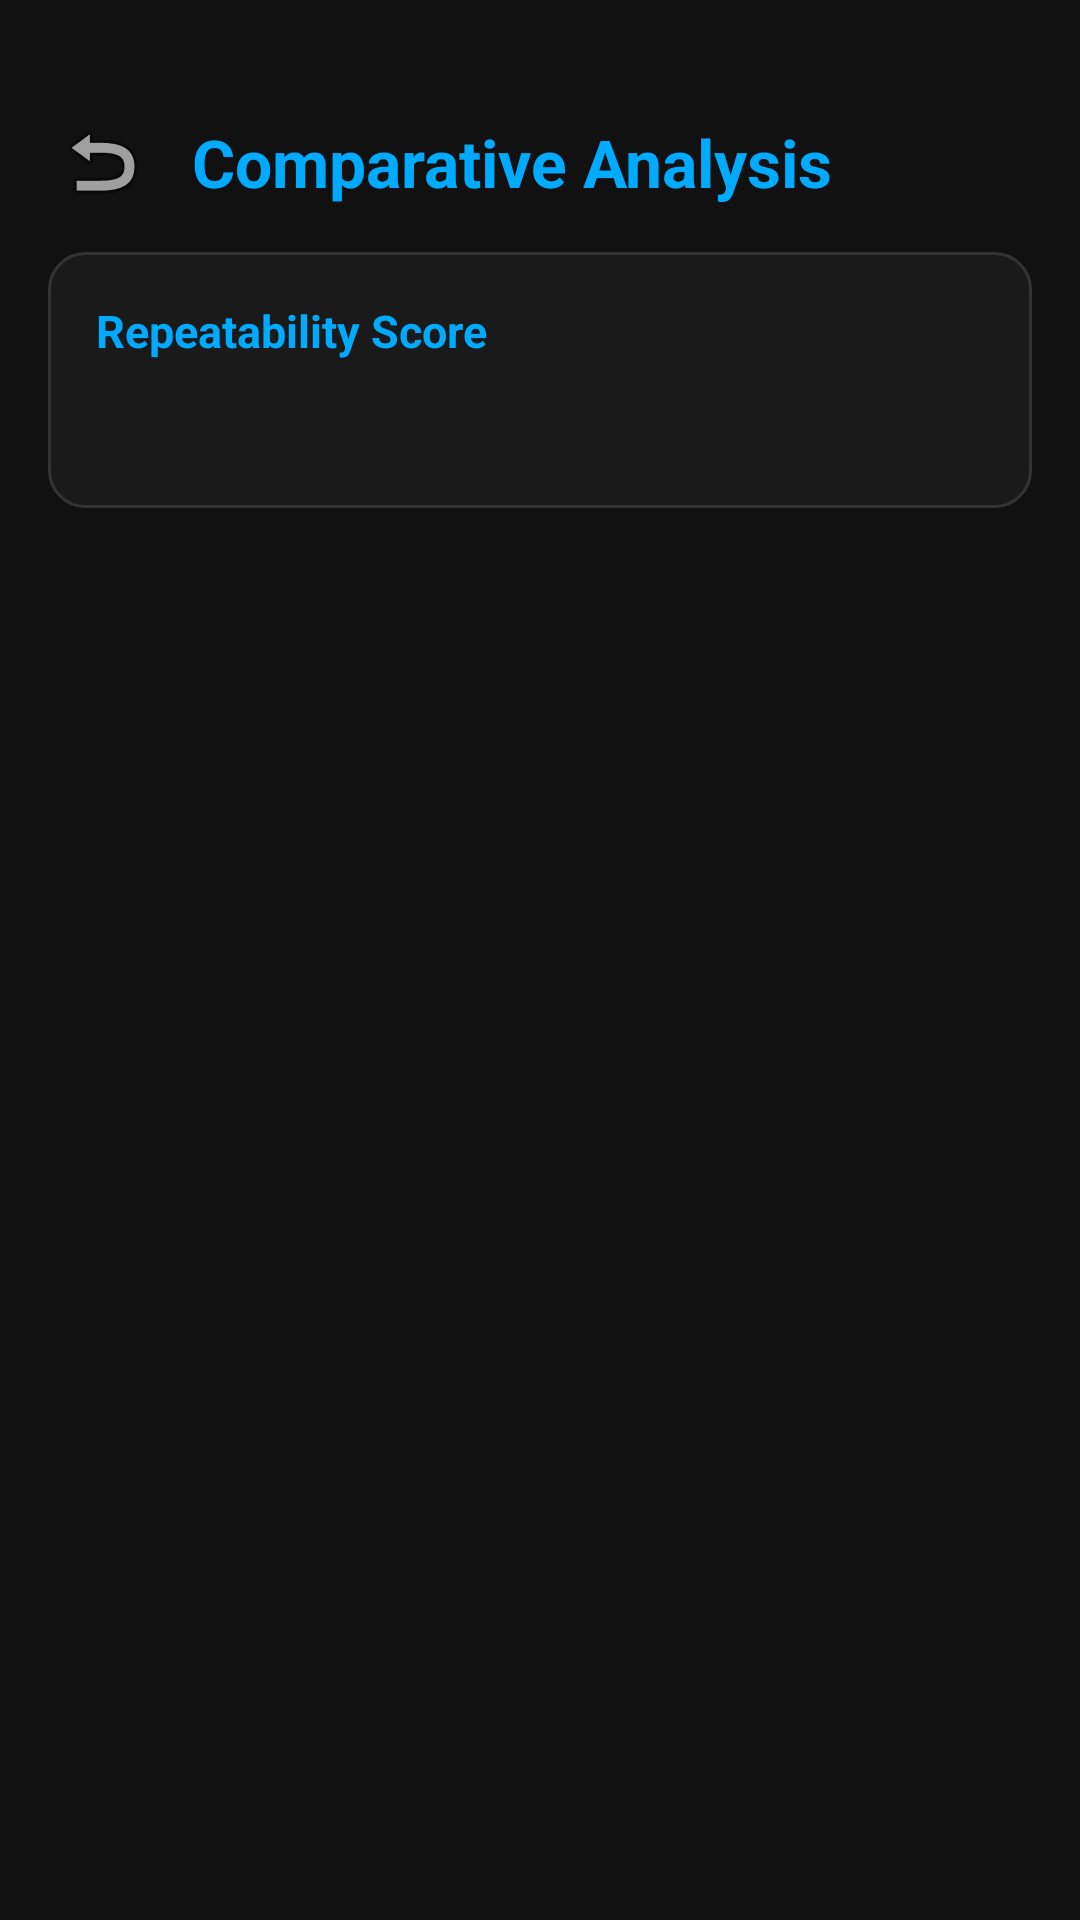

Here is an Android app screen rendered from its layout file. Give the layout XML and the strings, colors and styles it references.
<!-- AndroidManifest.xml: application theme Theme.GeoScanner -->
<!-- res/layout/activity_sim_comparison.xml -->
<?xml version="1.0" encoding="utf-8"?>
<LinearLayout xmlns:android="http://schemas.android.com/apk/res/android"
    android:orientation="vertical"
    android:background="#111111"
    android:padding="16dp"
    android:layout_width="match_parent"
    android:layout_height="match_parent">

    <LinearLayout
        android:gravity="center_vertical"
        android:orientation="horizontal"
        android:paddingTop="20dp"
        android:paddingBottom="12dp"
        android:layout_width="match_parent"
        android:layout_height="wrap_content">
        <ImageButton
            android:id="@+id/btnBack"
            android:background="@android:color/transparent"
            android:layout_width="36dp"
            android:layout_height="36dp"
            android:src="@android:drawable/ic_menu_revert"/>
        <TextView
            android:textSize="22sp"
            android:textStyle="bold"
            android:textColor="#00aaff"
            android:layout_width="0dp"
            android:layout_height="wrap_content"
            android:text="@string/simcompare_title"
            android:layout_weight="1"
            android:paddingStart="12dp"/>
    </LinearLayout>

    <LinearLayout
        android:id="@+id/scoreCard"
        android:orientation="vertical"
        android:background="@drawable/btn_card"
        android:layout_width="match_parent"
        android:layout_height="wrap_content"
        android:padding="16dp"
        android:layout_marginBottom="12dp">
        <TextView
            android:id="@+id/tvScoreTitle"
            android:textSize="15sp"
            android:textStyle="bold"
            android:textColor="#00aaff"
            android:layout_width="match_parent"
            android:layout_height="wrap_content"
            android:text="@string/simcompare_score_title"/>
        <TextView
            android:id="@+id/tvScoreValue"
            android:textSize="20sp"
            android:textStyle="bold"
            android:textColor="#ffffff"
            android:paddingTop="6dp"
            android:layout_width="match_parent"
            android:layout_height="wrap_content"/>
    </LinearLayout>

    <ScrollView
        android:layout_width="match_parent"
        android:layout_height="0dp"
        android:layout_weight="1">
        <LinearLayout
            android:id="@+id/resultsContainer"
            android:orientation="vertical"
            android:layout_width="match_parent"
            android:layout_height="wrap_content"
            android:paddingBottom="16dp"/>
    </ScrollView>
</LinearLayout>
<!-- resources referenced by this layout -->
<resources>
  <!-- drawable btn_card (drawable) -->
  <?xml version="1.0" encoding="utf-8"?>
  <ripple xmlns:android="http://schemas.android.com/apk/res/android" android:color="#33ffffff">
      <item>
          <shape android:shape="rectangle">
              <solid android:color="#1a1a1a"/>
              <corners android:radius="12dp"/>
              <stroke
                  android:width="1dp"
                  android:color="#333333"/>
          </shape>
      </item>
  </ripple>
  <string name="simcompare_score_title">Repeatability Score</string>
  <string name="simcompare_title">Comparative Analysis</string>
  <style name="Theme.GeoScanner" parent="Theme.MaterialComponents.DayNight.NoActionBar">
          <item name="android:textColorPrimary">#ffffff</item>
          <item name="android:textColorSecondary">#aaaaaa</item>
          <item name="android:windowBackground">#111111</item>
          <item name="android:statusBarColor">#111111</item>
          <item name="android:navigationBarColor">#111111</item>
          <item name="colorOnPrimary">#ffffff</item>
          <item name="colorOnSecondary">#ffffff</item>
          <item name="colorPrimary">#00aaff</item>
          <item name="colorPrimaryVariant">#0088cc</item>
          <item name="colorSecondary">#ff6b00</item>
          <item name="colorSecondaryVariant">#cc5500</item>
          <item name="materialButtonStyle">@style/GeoScanner.Button</item>
      </style>
  <style name="GeoScanner.Button" parent="Widget.MaterialComponents.Button.TextButton">
          <item name="android:textColor">@null</item>
          <item name="backgroundTint">@null</item>
      </style>
</resources>
